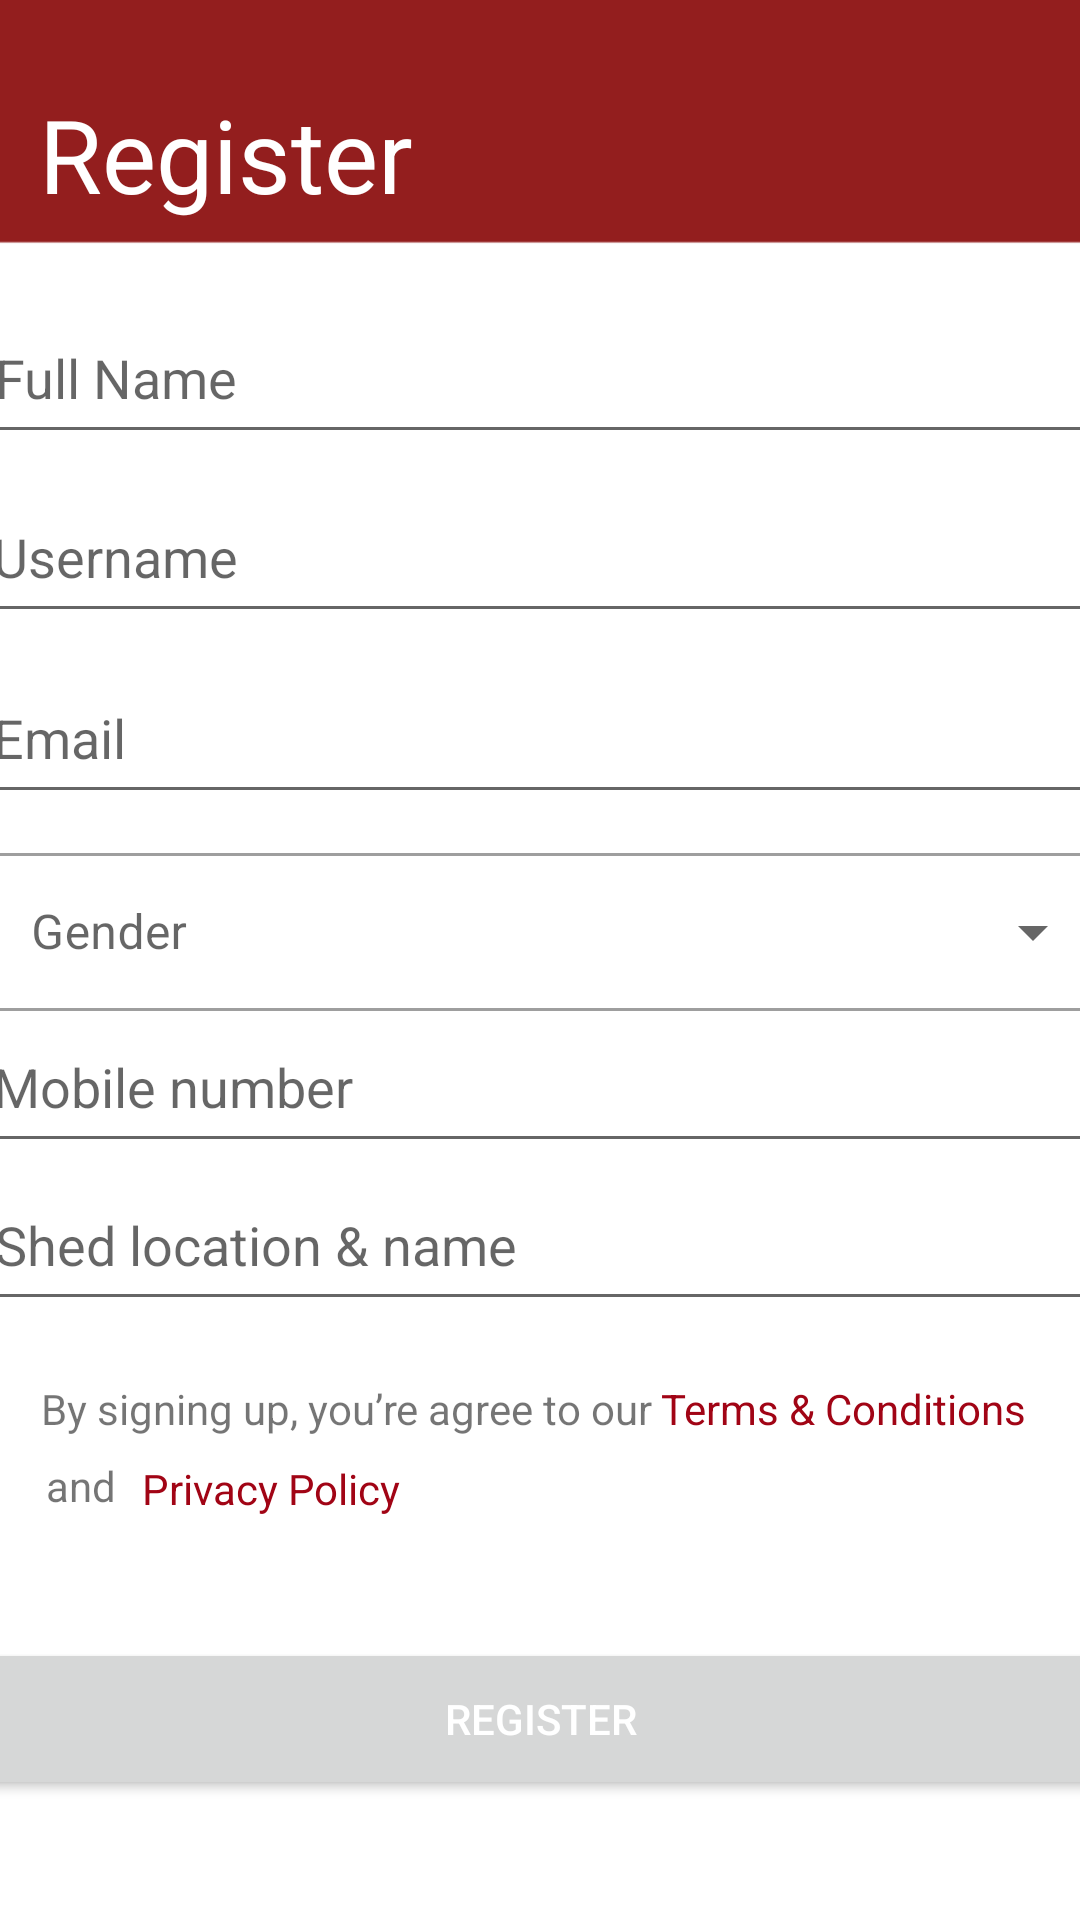

Reconstruct the res/layout file that produces this screen, plus the resources it refers to.
<!-- AndroidManifest.xml: application theme Theme.EADfrontend -->
<!-- res/layout/activity_shed_owner_register.xml -->
<?xml version="1.0" encoding="utf-8"?>
<androidx.constraintlayout.widget.ConstraintLayout xmlns:android="http://schemas.android.com/apk/res/android"
    xmlns:app="http://schemas.android.com/apk/res-auto"
    xmlns:tools="http://schemas.android.com/tools"
    android:layout_width="match_parent"
    android:layout_height="match_parent"
    tools:context=".ShedOwnerRegisterActivity"
    android:background="@drawable/bg_registerscreen">

    <Button
        android:id="@+id/buttonOwnerRegister"
        android:layout_width="374dp"
        android:layout_height="54dp"
        android:text="Register"
        android:textColor="@color/white"
        app:layout_constraintBottom_toBottomOf="parent"
        app:layout_constraintEnd_toEndOf="parent"
        app:layout_constraintStart_toStartOf="parent"
        app:layout_constraintTop_toBottomOf="@+id/textView12" />

    <TextView
        android:id="@+id/textView5"
        android:layout_width="wrap_content"
        android:layout_height="wrap_content"
        android:text="Register"
        android:textColor="#FFFFFF"
        android:textSize="34sp"
        app:layout_constraintBottom_toBottomOf="parent"
        app:layout_constraintEnd_toEndOf="parent"
        app:layout_constraintHorizontal_bias="0.055"
        app:layout_constraintStart_toStartOf="parent"
        app:layout_constraintTop_toTopOf="parent"
        app:layout_constraintVertical_bias="0.048" />

    <EditText
        android:id="@+id/editTextTextPersonName3"
        android:layout_width="374dp"
        android:layout_height="54dp"
        android:ems="10"
        android:hint="Full Name"
        android:inputType="textPersonName"
        app:layout_constraintBottom_toBottomOf="parent"
        app:layout_constraintEnd_toEndOf="parent"
        app:layout_constraintHorizontal_bias="0.432"
        app:layout_constraintStart_toStartOf="parent"
        app:layout_constraintTop_toTopOf="parent"
        app:layout_constraintVertical_bias="0.166" />

    <EditText
        android:id="@+id/editTextTextPersonName4"
        android:layout_width="374dp"
        android:layout_height="54dp"
        android:ems="10"
        android:hint="Username"
        android:inputType="textPersonName"
        app:layout_constraintBottom_toBottomOf="parent"
        app:layout_constraintEnd_toEndOf="parent"
        app:layout_constraintHorizontal_bias="0.486"
        app:layout_constraintStart_toStartOf="parent"
        app:layout_constraintTop_toBottomOf="@+id/editTextTextPersonName3"
        app:layout_constraintVertical_bias="0.013" />

    <EditText
        android:id="@+id/editTextTextPersonName5"
        android:layout_width="374dp"
        android:layout_height="54dp"
        android:ems="10"
        android:hint="Email"
        android:inputType="textEmailAddress"
        app:layout_constraintBottom_toBottomOf="parent"
        app:layout_constraintEnd_toEndOf="parent"
        app:layout_constraintHorizontal_bias="0.486"
        app:layout_constraintStart_toStartOf="parent"
        app:layout_constraintTop_toBottomOf="@+id/editTextTextPersonName4"
        app:layout_constraintVertical_bias="0.017" />

    <com.google.android.material.textfield.TextInputLayout
        android:id="@+id/editTextTextPersonName6"
        style="@style/Widget.MaterialComponents.TextInputLayout.OutlinedBox.ExposedDropdownMenu"
        android:layout_width="374dp"
        android:layout_height="58dp"
        android:hint="Gender"
        app:layout_constraintBottom_toBottomOf="parent"
        app:layout_constraintEnd_toEndOf="parent"
        app:layout_constraintHorizontal_bias="0.432"
        app:layout_constraintStart_toStartOf="parent"
        app:layout_constraintTop_toBottomOf="@+id/editTextTextPersonName5"
        app:layout_constraintVertical_bias="0.025" >

        <AutoCompleteTextView
            android:id="@+id/gender_dropdown_owner"
            android:layout_width="match_parent"
            android:layout_height="match_parent"
            android:inputType="none" />

    </com.google.android.material.textfield.TextInputLayout>

    <EditText
        android:id="@+id/editTextTextPersonName7"
        android:layout_width="374dp"
        android:layout_height="54dp"
        android:ems="10"
        android:hint="Mobile number"
        android:inputType="phone"
        app:layout_constraintBottom_toBottomOf="parent"
        app:layout_constraintEnd_toEndOf="parent"
        app:layout_constraintHorizontal_bias="0.486"
        app:layout_constraintStart_toStartOf="parent"
        app:layout_constraintTop_toBottomOf="@+id/editTextTextPersonName5"
        app:layout_constraintVertical_bias="0.198" />

    <EditText
        android:id="@+id/editTextTextPersonName8"
        android:layout_width="374dp"
        android:layout_height="54dp"
        android:ems="10"
        android:hint="Shed location &amp; name"
        android:inputType="textPersonName"
        app:layout_constraintBottom_toBottomOf="parent"
        app:layout_constraintEnd_toEndOf="parent"
        app:layout_constraintHorizontal_bias="0.432"
        app:layout_constraintStart_toStartOf="parent"
        app:layout_constraintTop_toBottomOf="@+id/editTextTextPersonName5"
        app:layout_constraintVertical_bias="0.365" />

    <TextView
        android:id="@+id/textView7"
        android:layout_width="wrap_content"
        android:layout_height="wrap_content"
        android:text="By signing up, you’re agree to our"
        app:layout_constraintBottom_toBottomOf="parent"
        app:layout_constraintEnd_toEndOf="parent"
        app:layout_constraintHorizontal_bias="0.087"
        app:layout_constraintStart_toStartOf="parent"
        app:layout_constraintTop_toBottomOf="@+id/editTextTextPersonName8"
        app:layout_constraintVertical_bias="0.109" />

    <TextView
        android:id="@+id/textView9"
        android:layout_width="wrap_content"
        android:layout_height="wrap_content"
        android:text="and"
        app:layout_constraintBottom_toBottomOf="parent"
        app:layout_constraintEnd_toEndOf="parent"
        app:layout_constraintHorizontal_bias="0.046"
        app:layout_constraintStart_toStartOf="parent"
        app:layout_constraintTop_toBottomOf="@+id/textView7"
        app:layout_constraintVertical_bias="0.048" />

    <TextView
        android:id="@+id/textView8"
        android:layout_width="wrap_content"
        android:layout_height="wrap_content"
        android:text="Terms &amp; Conditions"
        android:textColor="#A10415"
        app:layout_constraintBottom_toBottomOf="parent"
        app:layout_constraintEnd_toEndOf="parent"
        app:layout_constraintHorizontal_bias="0.14"
        app:layout_constraintStart_toEndOf="@+id/textView7"
        app:layout_constraintTop_toBottomOf="@+id/editTextTextPersonName8"
        app:layout_constraintVertical_bias="0.109" />

    <TextView
        android:id="@+id/textView12"
        android:layout_width="wrap_content"
        android:layout_height="wrap_content"
        android:layout_marginEnd="112dp"
        android:text="Privacy Policy"
        android:textColor="#A10415"
        app:layout_constraintBottom_toBottomOf="parent"
        app:layout_constraintEnd_toEndOf="parent"
        app:layout_constraintHorizontal_bias="0.07"
        app:layout_constraintStart_toEndOf="@+id/textView9"
        app:layout_constraintTop_toBottomOf="@+id/textView7"
        app:layout_constraintVertical_bias="0.054" />


</androidx.constraintlayout.widget.ConstraintLayout>
<!-- resources referenced by this layout -->
<resources>
  <color name="white">#FFFFFFFF</color>
  <!-- drawable bg_registerscreen: png bitmap (drawable, 2939 bytes) -->
  <style name="Theme.EADfrontend" parent="Theme.MaterialComponents.DayNight.NoActionBar">
          
          <item name="colorPrimary">@color/red</item>
          <item name="colorPrimaryVariant">@color/red</item>
          <item name="colorOnPrimary">@color/red</item>
          
          <item name="colorSecondary">@color/red</item>
          <item name="colorSecondaryVariant">@color/black</item>
          <item name="colorOnSecondary">@color/black</item>
          
          <item name="android:statusBarColor" tools:targetApi="l">?attr/colorPrimaryVariant</item>
          
      </style>
  <color name="red">#931E1E</color>
  <color name="black">#FF000000</color>
</resources>
